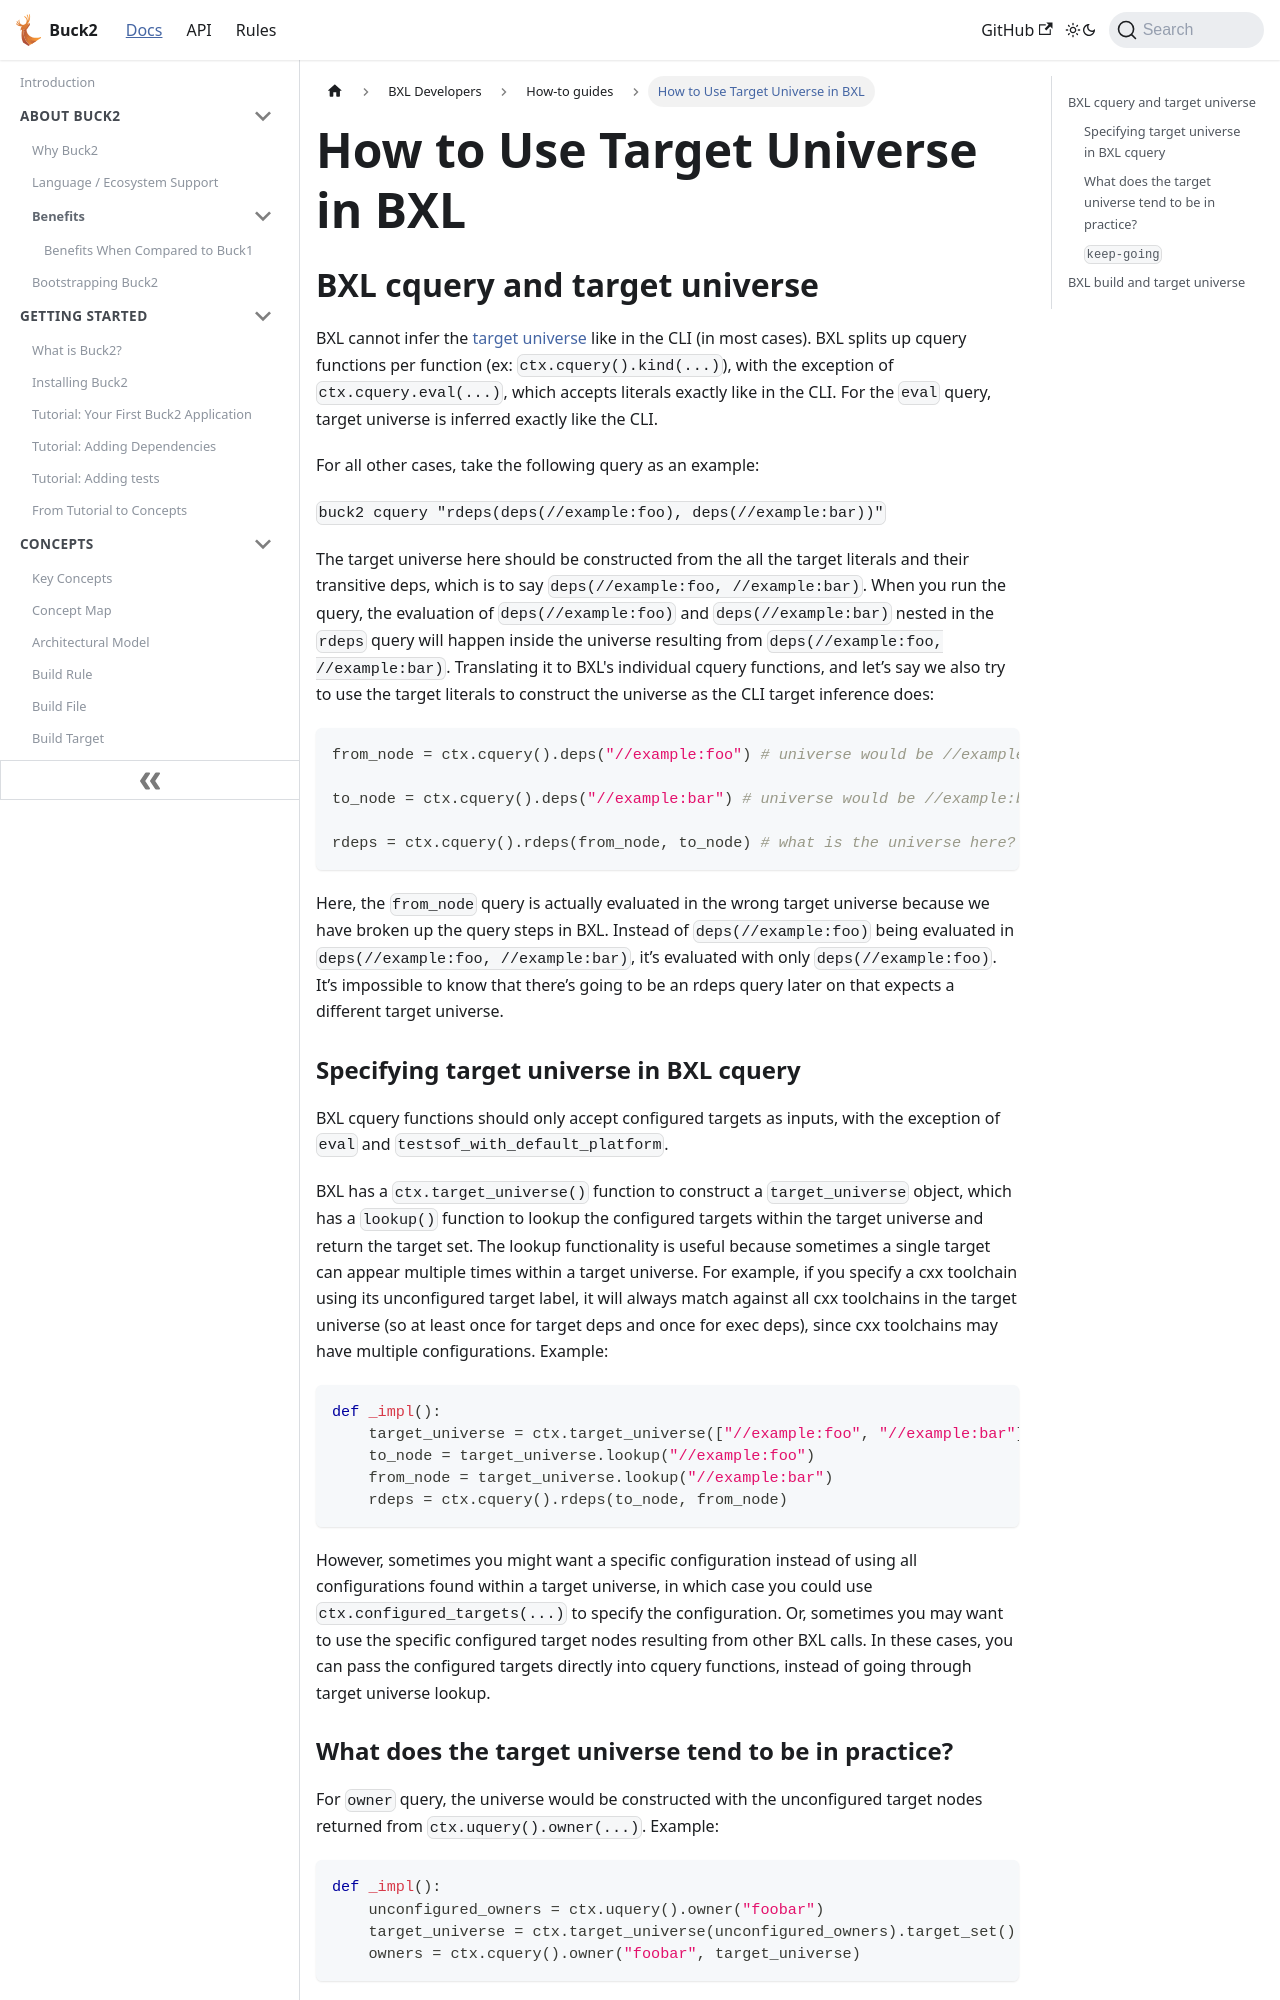

repository: Blindspot22/buck2 · page: docs/bxl/how_tos/how_to_use_target_universe/index.html · generator: docusaurus

---
id: how_to_use_target_universe
title: How to Use Target Universe in BXL
---

## BXL cquery and target universe

BXL cannot infer the
[target universe](../../concepts/glossary.md#target-universe) like in the CLI
(in most cases). BXL splits up cquery functions per function (ex:
`ctx.cquery().kind(...)`), with the exception of `ctx.cquery.eval(...)`, which
accepts literals exactly like in the CLI. For the `eval` query, target universe
is inferred exactly like the CLI.

For all other cases, take the following query as an example:

`buck2 cquery "rdeps(deps(//example:foo), deps(//example:bar))"`

The target universe here should be constructed from the all the target literals
and their transitive deps, which is to say `deps(//example:foo, //example:bar)`.
When you run the query, the evaluation of `deps(//example:foo)` and
`deps(//example:bar)` nested in the `rdeps` query will happen inside the
universe resulting from `deps(//example:foo, //example:bar)`. Translating it to
BXL's individual cquery functions, and let’s say we also try to use the target
literals to construct the universe as the CLI target inference does:

```python
from_node = ctx.cquery().deps("//example:foo") # universe would be //example:foo

to_node = ctx.cquery().deps("//example:bar") # universe would be //example:bar

rdeps = ctx.cquery().rdeps(from_node, to_node) # what is the universe here?
```

Here, the `from_node` query is actually evaluated in the wrong target universe
because we have broken up the query steps in BXL. Instead of
`deps(//example:foo)` being evaluated in `deps(//example:foo, //example:bar)`,
it’s evaluated with only `deps(//example:foo)`. It’s impossible to know that
there’s going to be an rdeps query later on that expects a different target
universe.
